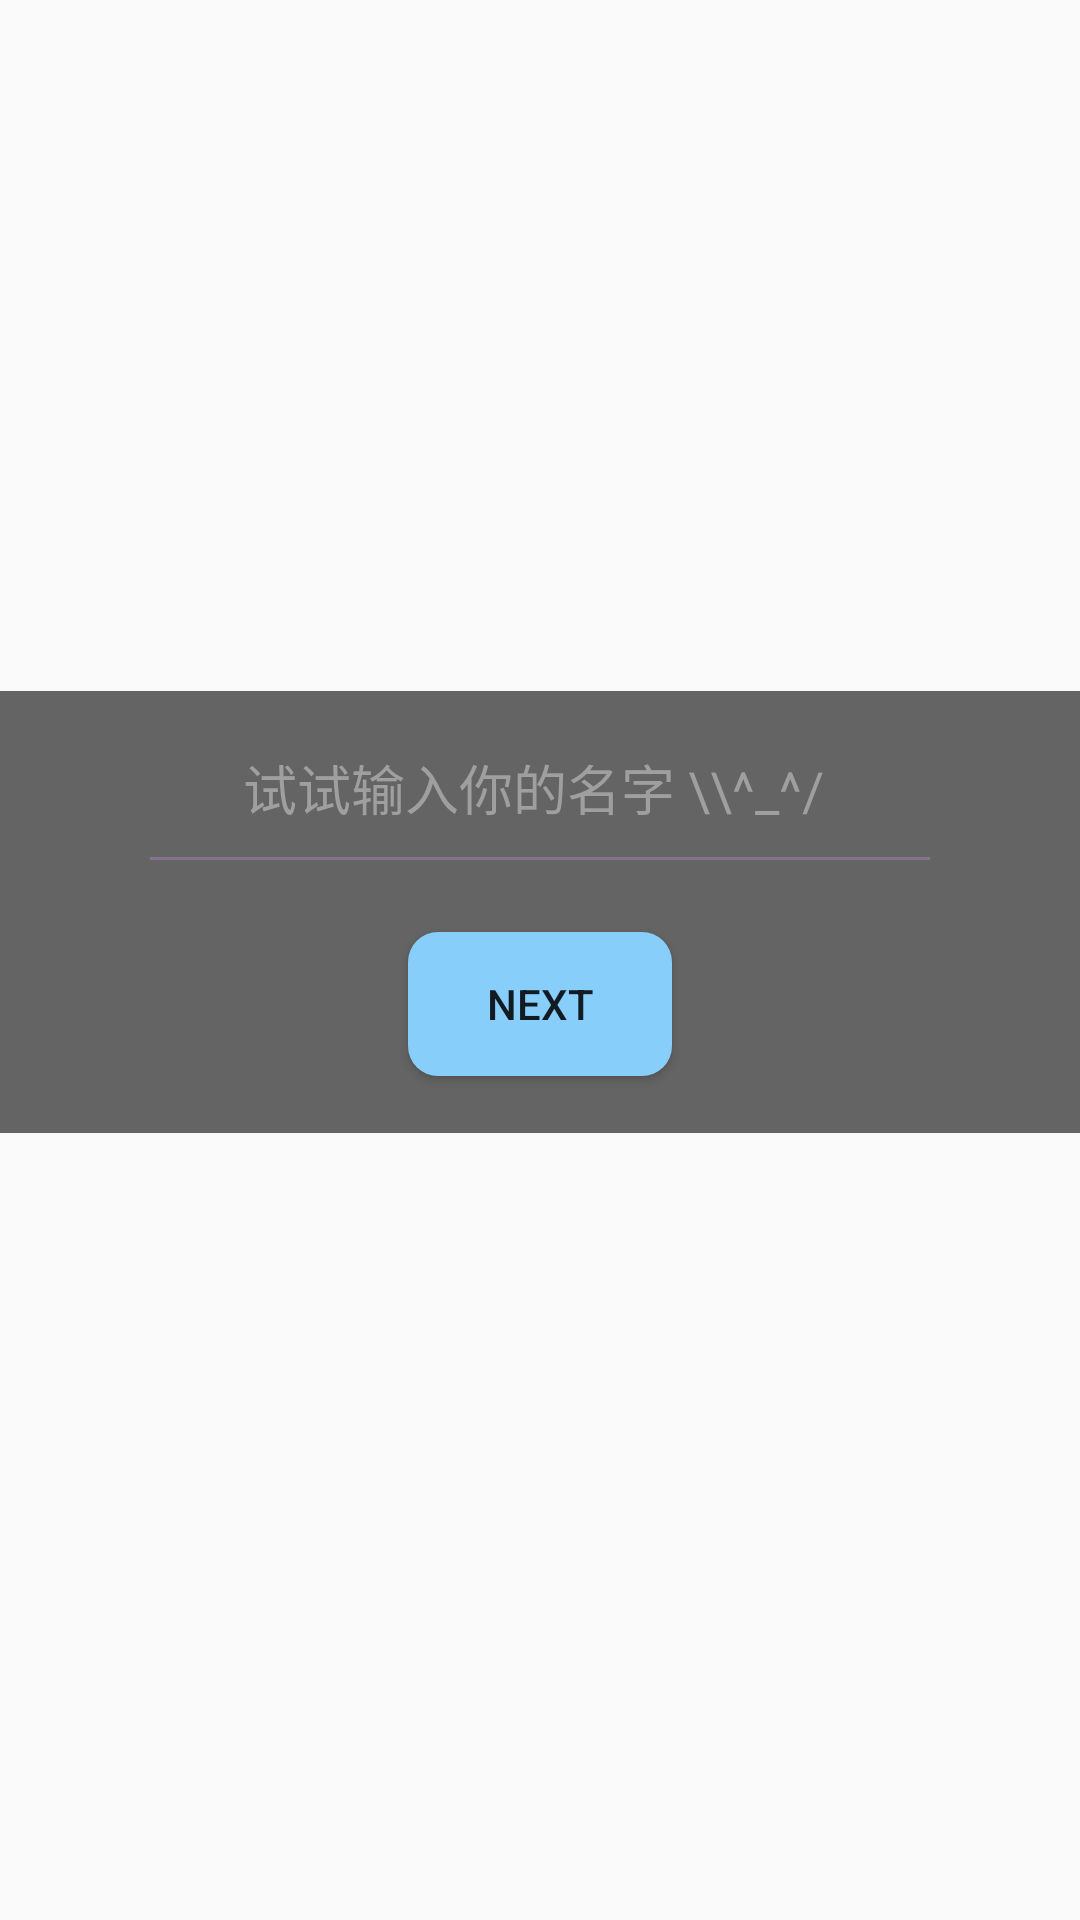

This screen was rendered from an Android layout file. Write that file and the resources it references.
<!-- AndroidManifest.xml: activity theme Theme.AppCompat.Light.NoActionBar -->
<!-- res/layout/activity_main.xml -->
<?xml version="1.0" encoding="utf-8"?>
<androidx.coordinatorlayout.widget.CoordinatorLayout xmlns:android="http://schemas.android.com/apk/res/android"
    xmlns:app="http://schemas.android.com/apk/res-auto"
    xmlns:tools="http://schemas.android.com/tools"
    android:layout_width="match_parent"
    android:layout_height="match_parent"
    tools:context=".MainActivity">

    <LinearLayout
        android:id="@+id/loginLayout1"
        android:layout_width="match_parent"
        android:layout_height="match_parent"
        android:orientation="vertical"
        android:layout_alignParentTop="true"
        android:layout_alignParentStart="true">
        <LinearLayout
            android:layout_width="match_parent"
            android:layout_height="0dp"
            android:orientation="vertical"
            android:layout_weight="12">

            <TextView
                android:layout_width="match_parent"
                android:layout_height="match_parent"
                android:layout_weight="5"/>

            <ImageView
                android:id="@+id/touxiang"
                android:layout_width="match_parent"
                android:layout_height="match_parent"
                android:layout_weight="5">
            </ImageView>
            <TextView
                android:layout_width="match_parent"
                android:layout_height="match_parent"
                android:layout_weight="5"/>

        </LinearLayout>

        <LinearLayout
            android:layout_width="match_parent"
            android:layout_height="0dp"
            android:layout_weight="8"
            android:orientation="vertical">
            <LinearLayout
                android:layout_width="match_parent"
                android:layout_height="wrap_content"
                android:orientation="vertical"
                android:background="#99000000"
>
                <TextView
                    android:layout_width="match_parent"
                    android:layout_height="0dp"
                    android:layout_weight="2"/>
                <EditText
                    android:id="@+id/et_login"
                    android:layout_width="match_parent"
                    android:layout_height="0dp"
                    android:layout_weight="2"
                    android:background="@null"
                    android:layout_gravity="center"
                    android:layout_marginRight="50dp"
                    android:layout_marginLeft="50dp"
                    android:textColor="#9F9FA0"
                    android:textColorHint="#9F9FA0"
                    android:hint="试试输入你的名字 \\^_^/ "
                    android:gravity="center"/>

                <View
                    android:layout_width="match_parent"
                    android:layout_height="1dip"
                    android:background="#83738F"
                    android:layout_marginRight="50dp"
                    android:layout_marginLeft="50dp"
                    android:layout_marginTop="10dp"
                    android:layout_marginBottom="5dp"></View>
                <TextView
                    android:layout_width="match_parent"
                    android:layout_height="0dp"
                    android:layout_weight="1"/>
                <Button
                    android:id="@+id/bt_login"
                    android:layout_width="wrap_content"
                    android:layout_height="wrap_content"
                    android:layout_gravity="center"
                    android:background="@drawable/buttonstyle"
                    android:text="Next"/>
                <TextView
                    android:layout_width="match_parent"
                    android:layout_height="0dp"
                    android:layout_weight="1"/>

            </LinearLayout>
        </LinearLayout>

        <LinearLayout
            android:id="@+id/loginLayout2"
            android:layout_width="match_parent"
            android:layout_height="0dp"
            android:layout_weight="12"
            android:layout_marginBottom="25dp"
            android:layout_marginLeft="25dp"
            android:layout_marginRight="25dp"
            android:orientation="horizontal"
            android:background="#99000000"
            android:visibility="invisible">
            <TextView
                android:id="@+id/tv_login"
                android:layout_width="match_parent"
                android:layout_height="match_parent"
                android:layout_marginBottom="25dp"
                android:layout_marginTop="25dp"
                android:layout_marginLeft="25dp"
                android:layout_marginRight="25dp"
                android:layout_gravity="center"
                android:textSize="20dp"
                android:gravity="center"/>

        </LinearLayout>

    </LinearLayout>

</androidx.coordinatorlayout.widget.CoordinatorLayout>
<!-- resources referenced by this layout -->
<resources>
  <!-- drawable buttonstyle (drawable) -->
  <?xml version="1.0" encoding="utf-8"?>
  <selector xmlns:android="http://schemas.android.com/apk/res/android">
      <item android:state_pressed="false">
          <shape>
              
              <solid android:color="#87CEFA" />
              
              <corners android:radius="10dp" />
          </shape>
      </item>
      <item android:state_pressed="true">
          <shape>
              
              <solid android:color="#87CEFA" />
              
              <corners android:radius="10dp" />
          </shape>
      </item>
  </selector>
</resources>
